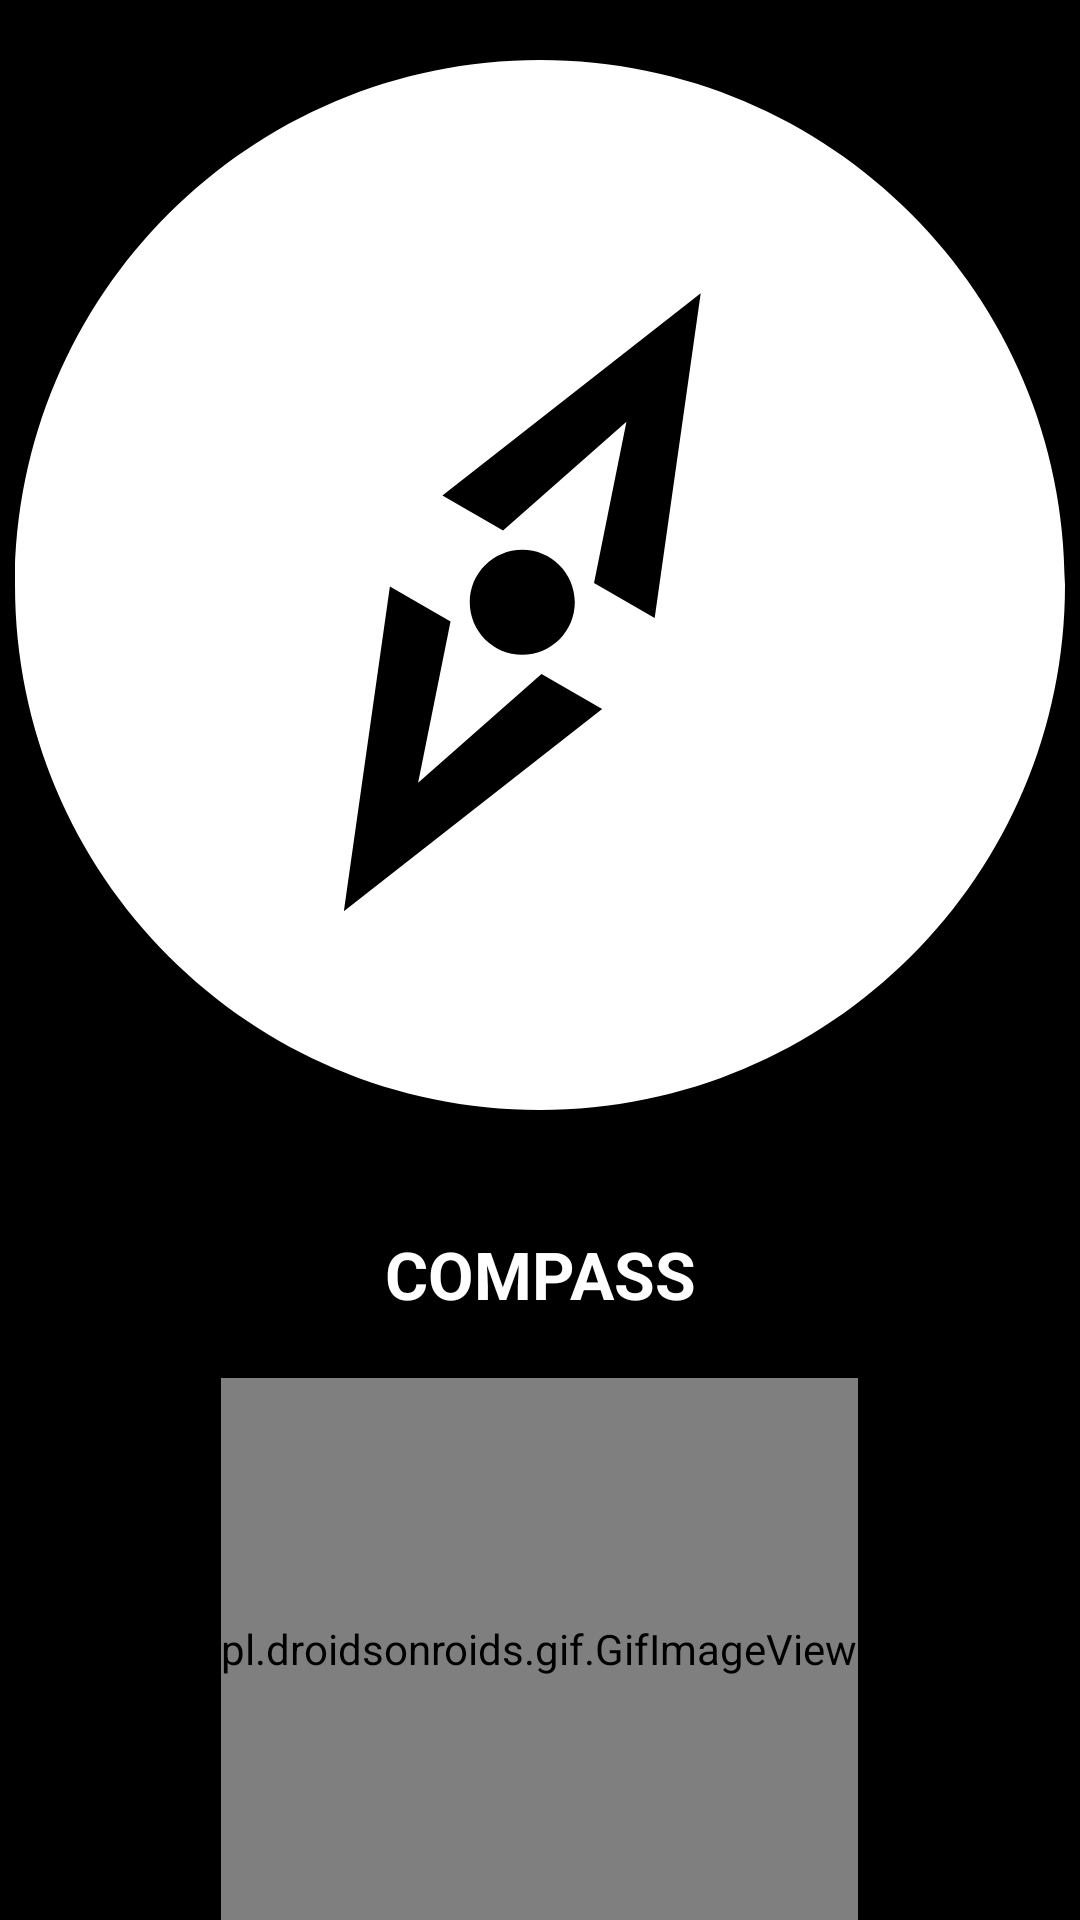

Layout XML and referenced resources for this Android screen:
<!-- AndroidManifest.xml: application theme Theme.SmsBirth -->
<!-- res/layout/activity_start.xml -->
<?xml version="1.0" encoding="utf-8"?>
<LinearLayout xmlns:android="http://schemas.android.com/apk/res/android"
    xmlns:app="http://schemas.android.com/apk/res-auto"
    xmlns:tools="http://schemas.android.com/tools"
    android:id="@+id/linear1"
    android:background="@color/black"
    android:layout_width="match_parent"
    android:layout_height="match_parent"
    android:orientation="vertical"
    android:gravity="center">
    <LinearLayout
        android:layout_margin="20dp"
        android:layout_width="350dp"
        android:layout_height="350dp"
        android:background="@drawable/ic_compass_black_circular_orientation_tool_icon_icons_com_73060"
        android:backgroundTint="@color/white"/>
<TextView
    android:id="@+id/text_compass"
    android:layout_margin="20dp"
    android:layout_width="match_parent"
    android:layout_height="wrap_content"
    android:textSize="22sp"
    android:gravity="center"
    android:text="COMPASS"
    android:textColor="@color/white"
    android:textStyle="bold"/>

    <pl.droidsonroids.gif.GifImageView
        android:id="@+id/gif"
        android:layout_width="wrap_content"
        android:layout_height="wrap_content"
        android:layout_weight="1"
        android:src="@drawable/mygif"
        />

</LinearLayout>
<!-- resources referenced by this layout -->
<resources>
  <color name="black">#FF000000</color>
  <color name="white">#FFFFFFFF</color>
  <!-- drawable ic_compass_black_circular_orientation_tool_icon_icons_com_73060 (drawable) -->
  <vector xmlns:android="http://schemas.android.com/apk/res/android"
      android:width="612dp"
      android:height="612dp"
      android:viewportWidth="612"
      android:viewportHeight="612">
    <path
        android:fillColor="#FF000000"
        android:pathData="M306,0C137,0 0,137 0,306s137,306 306,306s306,-137 306,-306S475,0 306,0zM191.673,496.225l26.837,-189.348l35.347,20.409l-18.898,93.959l71.918,-63.347l35.348,20.407L191.673,496.225zM265.061,316.082c0,-16.898 13.714,-30.613 30.612,-30.613s30.613,13.714 30.613,30.613c0,16.897 -13.715,30.611 -30.613,30.611S265.061,332.979 265.061,316.082zM372.837,325.286l-35.347,-20.409l18.897,-93.959l-71.918,63.347l-35.347,-20.408l150.551,-117.918L372.837,325.286z"/>
  </vector>
  <!-- drawable mygif: gif bitmap (drawable, 121254 bytes) -->
  <style name="Theme.SmsBirth" parent="Theme.MaterialComponents.DayNight.DarkActionBar">
          
          <item name="android:windowFullscreen">true</item>
          <item name="colorPrimary">@color/purple_500</item>
          <item name="colorPrimaryVariant">@color/purple_700</item>
          <item name="colorOnPrimary">@color/white</item>
          
          <item name="colorSecondary">@color/teal_200</item>
          <item name="colorSecondaryVariant">@color/teal_700</item>
          <item name="colorOnSecondary">@color/black</item>
          
          <item name="android:statusBarColor" tools:targetApi="l">?attr/colorPrimaryVariant</item>
          
      </style>
  <color name="purple_500">#FF6200EE</color>
  <color name="purple_700">#FF3700B3</color>
  <color name="teal_200">#FF03DAC5</color>
  <color name="teal_700">#FF018786</color>
</resources>
